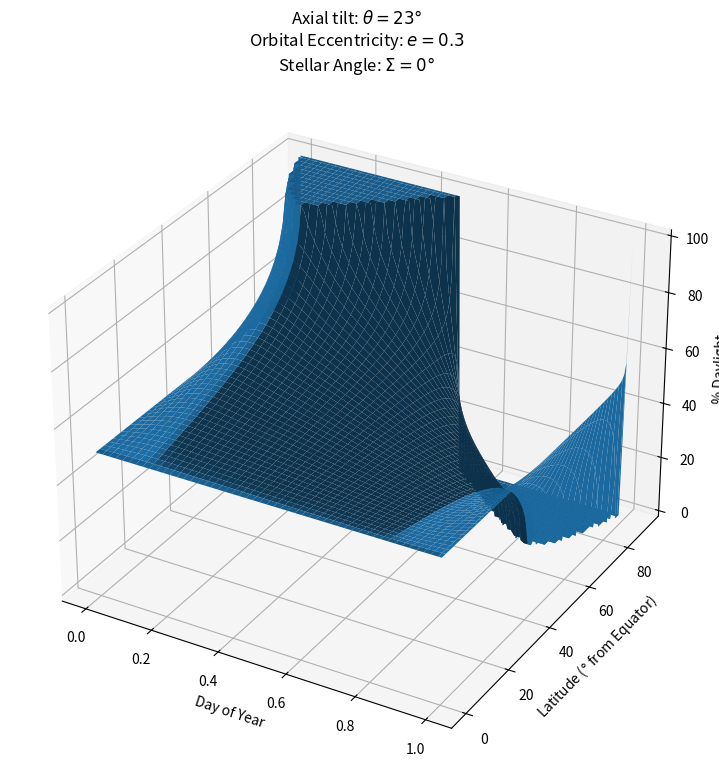

Write the Python code that produced this figure.
import numpy as np
import matplotlib.pyplot as plt

def safe_arcsin(x):
    return -90 if x < -1 else 90 if x > 1 else np.rad2deg(np.arcsin(x))

def safe_arcsin_arr(xs):
    return np.array([safe_arcsin(x) for x in xs])

def safe_arccos(x):
    return 180 if x < -1 else 0 if x > 1 else np.rad2deg(np.arccos(x))

def safe_arccos_arr(xs):
    return np.array([safe_arccos(x) for x in xs])

def calc_day_len(n_d, lat, ax, e, days_per_year, a, debug = False):
    # Solar mean anomaly
    M = 360*n_d/days_per_year

    # Equation of the center
    a0 = safe_arcsin(2*e - (1/4)*e**3 + (5/96)*e**5 + (107/4608)*e**7)
    a1 = safe_arcsin((5/4)*e**2 - (11/24)*e**4 + (17/192)*e**6)
    a2 = safe_arcsin((13/12)*e**3 - (43/64)*e**5 + (95/512)*e**7)
    
    C = a0*np.sin(np.deg2rad(M)) + a1*np.sin(np.deg2rad(2*M)) + a2*np.deg2rad(np.deg2rad(3*M))

    # Ecliptic longitude
    lam = (M + C) % 360

    # Stellar declination
    sin_del = np.sin(np.deg2rad(lam))*np.sin(np.deg2rad(ax))

    # Hour angle
    cos_wo_tmps = (np.sin(np.deg2rad(a)) - np.sin(np.deg2rad(lat))*sin_del)/(np.cos(np.deg2rad(lat))*np.cos(np.arcsin(sin_del)))
    wo = np.array([safe_arccos_arr(cos_wo_tmps[i]) for i in range(cos_wo_tmps.shape[0])])

    if debug:
        print(f"Mean stellar anomaly: M = {M % 360}\u00b0")
        print(f"Equation of center: C = {C}\u00b0")
        print(f"Ecliptic longitude: lambda = {lam}\u00b0")
        print(f"Declination of the Star: delta = {np.rad2deg(safe_arcsin(sin_del))}\u00b0")
        print(f"Hour angle: w0 = {wo}\u00b0")

    return 2*100*wo/360

# Current Julian day
axial_tilt = 23     # Tilt of planet's rotational axis relative to orbital plane
eccentricity = 0.3    # Eccentricity of planet's orbit (max ~= 0.516)
stellar_angle = 0   # Angle from stellar centre to upper arm
days_in_year = 1

days = np.linspace(0, days_in_year, 100)
lats = np.linspace(0, 90, 100)

X, Y = np.meshgrid(days, lats)
calcs = calc_day_len(X, Y, axial_tilt, eccentricity, days_in_year, stellar_angle)

fig = plt.figure(figsize=(12, 9))
ax = fig.add_subplot(111, projection = "3d", 
                     title = f"Axial tilt: $\\theta={axial_tilt}\\degree$\nOrbital Eccentricity: $e={eccentricity}$\nStellar Angle: $\\Sigma={stellar_angle}\\degree$", 
                     xlabel = "Day of Year", 
                     ylabel = "Latitude ($\\degree$ from Equator)", 
                     zlabel = "% Daylight")

ax.plot_surface(X, Y, calcs)
plt.show()